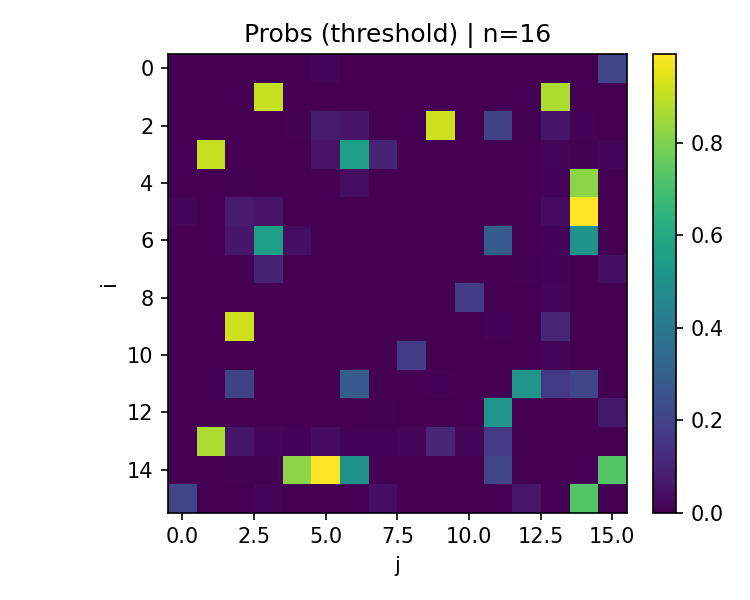

Values plotted in this chart, from the file beside it:
0.0000, 0.0000, 0.0000, 0.0034, 0.0000, 0.0155, 0.0000, 0.0000, 0.0000, 0.0000, 0.0000, 0.0000, 0.0000, 0.0000, 0.0000, 0.2070
0.0000, 0.0000, 0.0000, 0.9043, 0.0000, 0.0000, 0.0001, 0.0000, 0.0000, 0.0000, 0.0006, 0.0000, 0.0000, 0.8709, 0.0000, 0.0000
0.0000, 0.0000, 0.0000, 0.0001, 0.0074, 0.0702, 0.0592, 0.0000, 0.0000, 0.9192, 0.0000, 0.1938, 0.0000, 0.0567, 0.0102, 0.0000
0.0034, 0.9043, 0.0001, 0.0000, 0.0003, 0.0522, 0.5588, 0.0952, 0.0023, 0.0002, 0.0003, 0.0000, 0.0000, 0.0170, 0.0047, 0.0152
0.0000, 0.0000, 0.0074, 0.0003, 0.0000, 0.0000, 0.0362, 0.0000, 0.0000, 0.0000, 0.0001, 0.0000, 0.0000, 0.0097, 0.8200, 0.0000
0.0155, 0.0000, 0.0702, 0.0522, 0.0000, 0.0000, 0.0028, 0.0000, 0.0000, 0.0000, 0.0004, 0.0000, 0.0000, 0.0294, 0.9921, 0.0000
0.0000, 0.0001, 0.0592, 0.5588, 0.0362, 0.0028, 0.0000, 0.0000, 0.0000, 0.0002, 0.0022, 0.2885, 0.0006, 0.0093, 0.5113, 0.0012
0.0000, 0.0000, 0.0000, 0.0952, 0.0000, 0.0000, 0.0000, 0.0000, 0.0000, 0.0000, 0.0000, 0.0000, 0.0073, 0.0084, 0.0000, 0.0421
0.0000, 0.0000, 0.0000, 0.0023, 0.0000, 0.0000, 0.0000, 0.0000, 0.0000, 0.0000, 0.1713, 0.0000, 0.0000, 0.0173, 0.0000, 0.0000
0.0000, 0.0000, 0.9192, 0.0002, 0.0000, 0.0000, 0.0002, 0.0000, 0.0000, 0.0000, 0.0012, 0.0086, 0.0000, 0.1076, 0.0010, 0.0000
0.0000, 0.0006, 0.0000, 0.0003, 0.0001, 0.0004, 0.0022, 0.0000, 0.1713, 0.0012, 0.0000, 0.0000, 0.0002, 0.0150, 0.0003, 0.0001
0.0000, 0.0000, 0.1938, 0.0000, 0.0000, 0.0000, 0.2885, 0.0000, 0.0000, 0.0086, 0.0000, 0.0000, 0.5201, 0.1696, 0.2058, 0.0000
0.0000, 0.0000, 0.0000, 0.0000, 0.0000, 0.0000, 0.0006, 0.0073, 0.0000, 0.0000, 0.0002, 0.5201, 0.0000, 0.0000, 0.0000, 0.0647
0.0000, 0.8709, 0.0567, 0.0170, 0.0097, 0.0294, 0.0093, 0.0084, 0.0173, 0.1076, 0.0150, 0.1696, 0.0000, 0.0000, 0.0005, 0.0000
0.0000, 0.0000, 0.0102, 0.0047, 0.8200, 0.9921, 0.5113, 0.0000, 0.0000, 0.0010, 0.0003, 0.2058, 0.0000, 0.0005, 0.0000, 0.7260
0.2070, 0.0000, 0.0000, 0.0152, 0.0000, 0.0000, 0.0012, 0.0421, 0.0000, 0.0000, 0.0001, 0.0000, 0.0647, 0.0000, 0.7260, 0.0000
